The GitHub repository Nickelth/-CNN-FoodRec contains a labelled image folder "food_dataset" with 6 categories: donuts, egg tart, hamburger, ice cream, pizza, steak. Examples follow, each with its label.

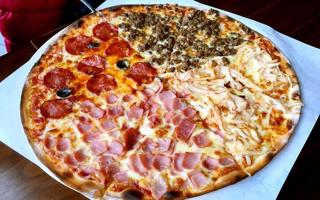
Label: pizza

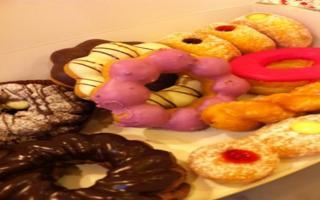
Label: donuts

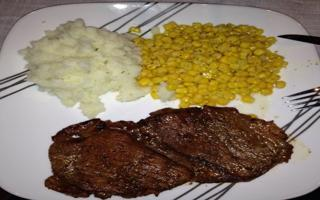
Label: steak

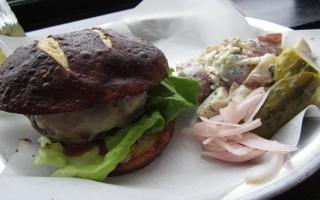
Label: hamburger

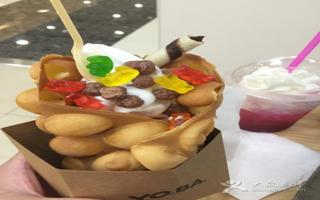
Label: ice cream

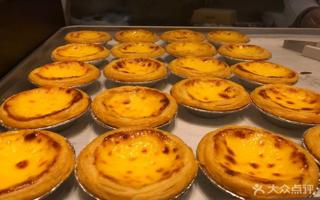
Label: egg tart
